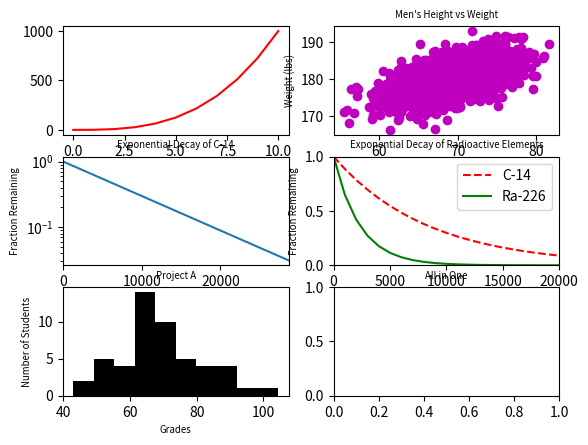

Write Python code to recreate this figure.
#!/usr/bin/env python3
import numpy as np
import matplotlib.pyplot as plt

y0 = np.arange(0, 11) ** 3

mean = [69, 0]
cov = [[15, 8], [8, 15]]
np.random.seed(5)
x1, y1 = np.random.multivariate_normal(mean, cov, 2000).T
y1 += 180

x2 = np.arange(0, 28651, 5730)
r2 = np.log(0.5)
t2 = 5730
y2 = np.exp((r2 / t2) * x2)

x3 = np.arange(0, 21000, 1000)
r3 = np.log(0.5)
t31 = 5730
t32 = 1600
y31 = np.exp((r3 / t31) * x3)
y32 = np.exp((r3 / t32) * x3)

np.random.seed(5)
student_grades = np.random.normal(68, 15, 50)

""" configure the subplots, rows and columns """
figure, axis = plt.subplots(3, 2)

""" 0 """
plt.title('All in One', size='x-small')
axis[0, 0].plot(np.arange(0, 11), y0, 'r-')

""" 1 """
axis[0, 1].scatter(x1, y1, color='m')
axis[0, 1].set_title('Scatter Plot', size='x-small')
axis[0, 1].set_xlabel('Height (in)', size='x-small')
axis[0, 1].set_ylabel('Weight (lbs)', size='x-small')
axis[0, 1].set_title("Men's Height vs Weight", size='x-small')

""" 2 """
axis[1, 0].plot(x2, y2)
axis[1, 0].set_xlabel('Time (years)', size='x-small')
axis[1, 0].set_ylabel('Fraction Remaining', size='x-small')
axis[1, 0].set_title('Exponential Decay of C-14', size='x-small')
axis[1, 0].set_yscale('log')
axis[1, 0].set_xlim(0, 28650)

""" 3 """
axis[1, 1].plot(x3, y31, 'r--')
axis[1, 1].plot(x3, y32, 'g-')
axis[1, 1].set_xlabel('Time (years)', size='x-small')
axis[1, 1].set_ylabel('Fraction Remaining', size='x-small')
axis[1, 1].set_title('Exponential Decay of Radioactive Elements',
                     size='x-small')
axis[1, 1].set_xlim(0, 20000)
axis[1, 1].set_ylim(0, 1)
axis[1, 1].legend(['C-14', 'Ra-226'])

""" 4 """
axis[2, 0].hist(student_grades, bins=10, color='k')
axis[2, 0].set_xlabel('Grades', size='x-small')
axis[2, 0].set_ylabel('Number of Students', size='x-small')
axis[2, 0].set_title('Project A', size='x-small')

plt.show()
